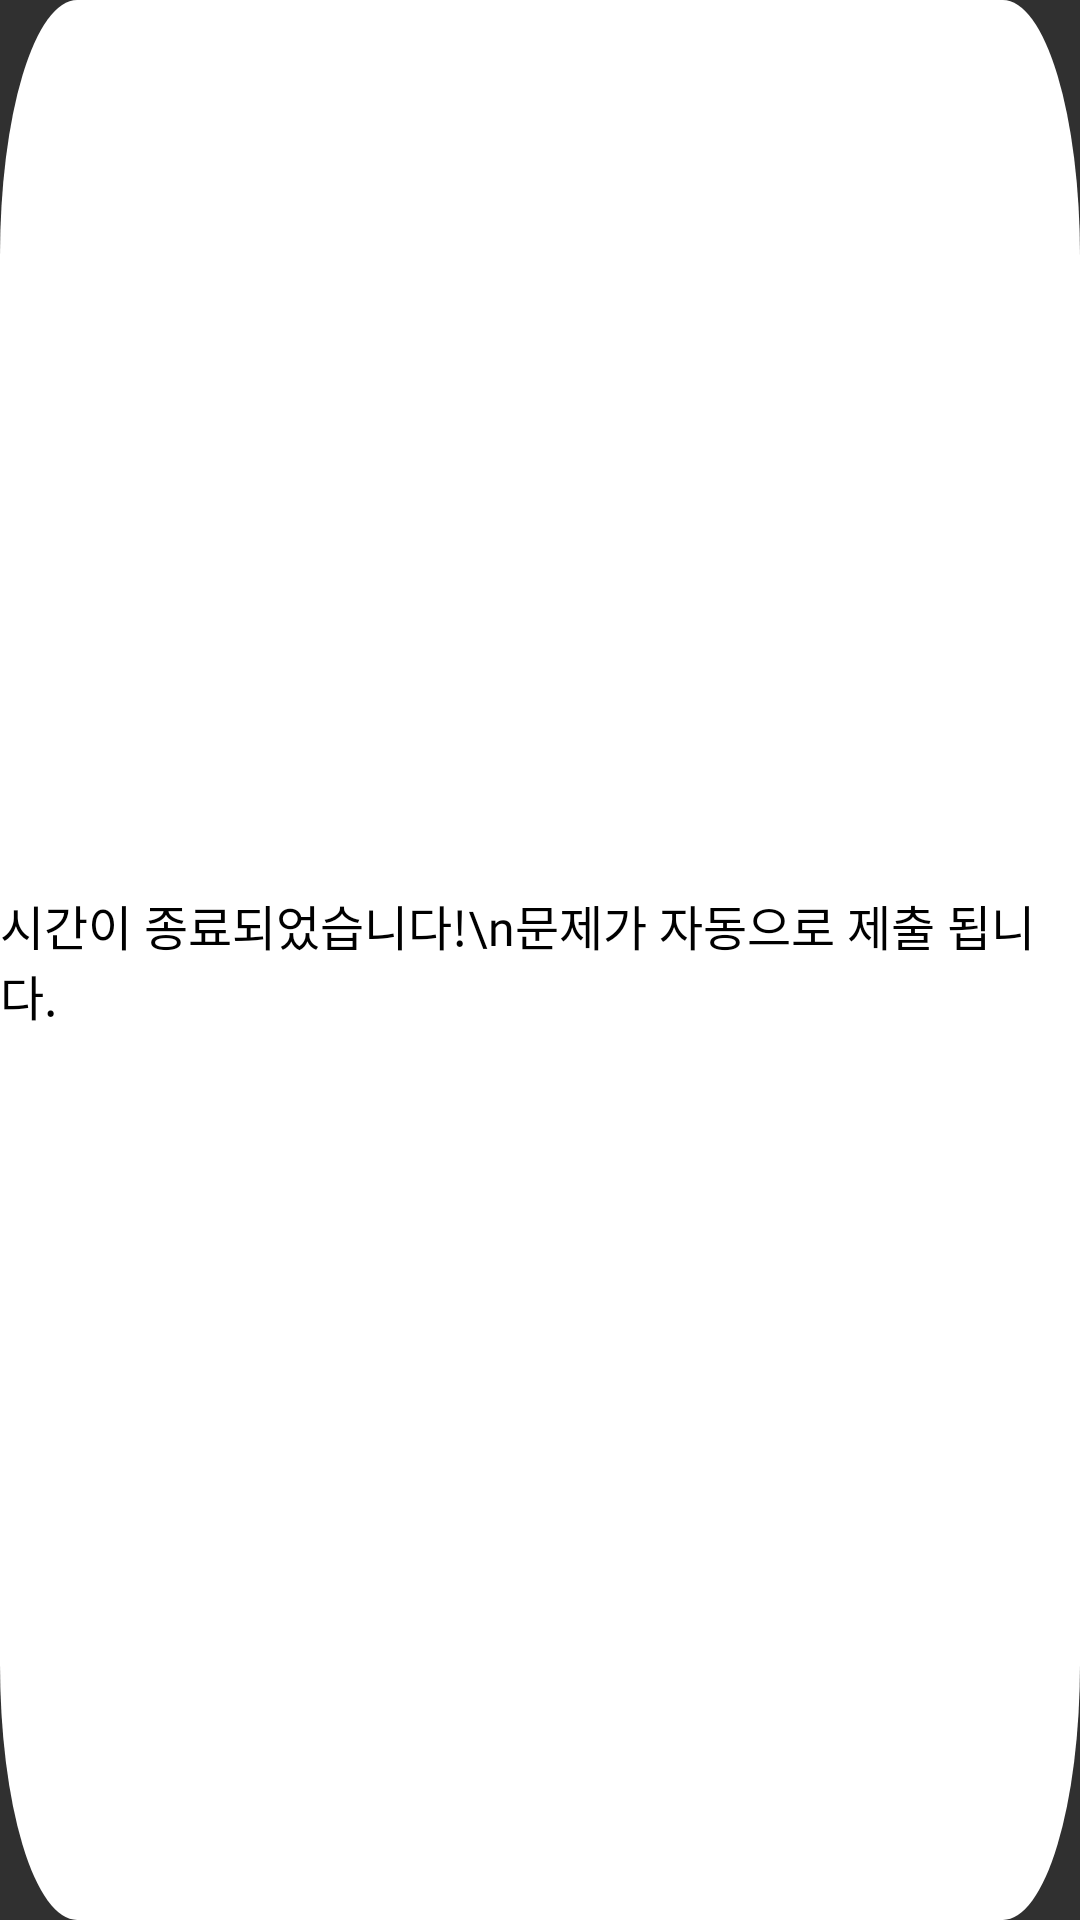

Reconstruct the res/layout file that produces this screen, plus the resources it refers to.
<!-- AndroidManifest.xml: application theme Theme.AppCompat.NoActionBar -->
<!-- res/layout/dialog_time_out.xml -->
<?xml version="1.0" encoding="utf-8"?>
<layout xmlns:android="http://schemas.android.com/apk/res/android"
    xmlns:app="http://schemas.android.com/apk/res-auto">

    <data>

    </data>

    <androidx.constraintlayout.widget.ConstraintLayout
        android:layout_width="wrap_content"
        android:layout_height="wrap_content"
        android:layout_gravity="center"
        android:background="@drawable/bg_modal">

        <TextView
            android:id="@+id/tv_time_out"
            android:layout_width="wrap_content"
            android:layout_height="wrap_content"
            android:layout_marginHorizontal="42dp"
            android:layout_marginTop="44dp"
            android:layout_marginBottom="44dp"
            android:fontFamily="@font/pretendard_medium"
            android:text="시간이 종료되었습니다!\n문제가 자동으로 제출 됩니다."
            android:textColor="@color/black"
            android:textSize="16sp"
            app:layout_constraintBottom_toBottomOf="parent"
            app:layout_constraintEnd_toEndOf="parent"
            app:layout_constraintStart_toStartOf="parent"
            app:layout_constraintTop_toTopOf="parent" />

    </androidx.constraintlayout.widget.ConstraintLayout>
</layout>
<!-- resources referenced by this layout -->
<resources>
  <color name="black">#FF000000</color>
  <!-- drawable bg_modal (drawable) -->
  <vector xmlns:android="http://schemas.android.com/apk/res/android"
      android:width="280dp"
      android:height="150dp"
      android:viewportWidth="280"
      android:viewportHeight="150">
    <path
        android:pathData="M20,0L260,0A20,20 0,0 1,280 20L280,130A20,20 0,0 1,260 150L20,150A20,20 0,0 1,0 130L0,20A20,20 0,0 1,20 0z"
        android:fillColor="#ffffff"/>
  </vector>
</resources>
